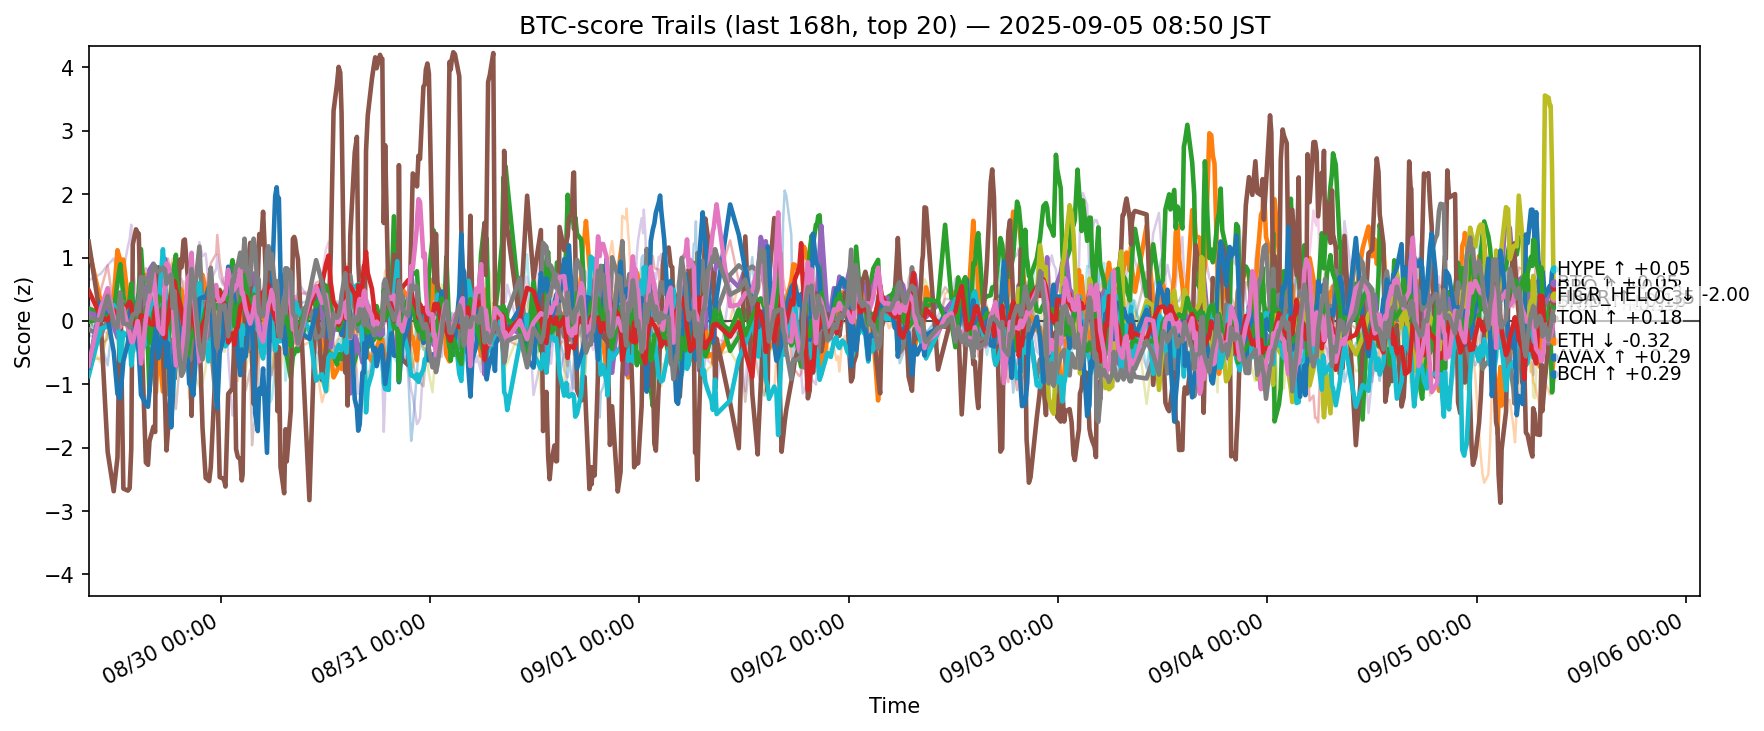

Data behind this chart, as committed beside it:
ts, side, symbol, score
2025-08-28 23:50:47.328110+00:00, btc, ADA, -0.2188
2025-08-28 23:50:47.328110+00:00, btc, AVAX, 1.145
2025-08-28 23:50:47.328110+00:00, btc, BCH, 0.1943
2025-08-28 23:50:47.328110+00:00, btc, BNB, -0.2393
2025-08-28 23:50:47.328110+00:00, btc, BTC, 0.1325
2025-08-28 23:50:47.328110+00:00, btc, CRO, 1.251
2025-08-28 23:50:47.328110+00:00, btc, DOGE, 0.3372
2025-08-28 23:50:47.328110+00:00, btc, DOT, -0.4545
2025-08-28 23:50:47.328110+00:00, btc, ETH, -0.1335
2025-08-28 23:50:47.328110+00:00, btc, HBAR, -0.8714
2025-08-28 23:50:47.328110+00:00, btc, HYPE, -0.7348
2025-08-28 23:50:47.328110+00:00, btc, LINK, -0.6188
2025-08-28 23:50:47.328110+00:00, btc, LTC, -0.01486
2025-08-28 23:50:47.328110+00:00, btc, SHIB, 0.4833
2025-08-28 23:50:47.328110+00:00, btc, SOL, 0.6389
2025-08-28 23:50:47.328110+00:00, btc, SUI, 0.09256
2025-08-28 23:50:47.328110+00:00, btc, TON, -0.7115
2025-08-28 23:50:47.328110+00:00, btc, TRX, 0.05783
2025-08-28 23:50:47.328110+00:00, btc, XLM, -0.3567
2025-08-28 23:50:47.328110+00:00, btc, XRP, -0.03054
2025-08-29 01:13:03.455803+00:00, btc, ADA, -0.3258
2025-08-29 01:13:03.455803+00:00, btc, AVAX, 0.3067
2025-08-29 01:13:03.455803+00:00, btc, BCH, 0.1259
2025-08-29 01:13:03.455803+00:00, btc, BNB, 0.4715
2025-08-29 01:13:03.455803+00:00, btc, BTC, 0.06339
2025-08-29 01:13:03.455803+00:00, btc, CRO, 0.02756
2025-08-29 01:13:03.455803+00:00, btc, DOGE, -0.1425
2025-08-29 01:13:03.455803+00:00, btc, DOT, 0.2633
2025-08-29 01:13:03.455803+00:00, btc, ETH, -0.2302
2025-08-29 01:13:03.455803+00:00, btc, HBAR, -0.121
2025-08-29 01:13:03.455803+00:00, btc, HYPE, 0.2865
2025-08-29 01:13:03.455803+00:00, btc, LINK, -0.5911
2025-08-29 01:13:03.455803+00:00, btc, LTC, 0.03198
2025-08-29 01:13:03.455803+00:00, btc, SHIB, 0.06848
2025-08-29 01:13:03.455803+00:00, btc, SOL, 0.7427
2025-08-29 01:13:03.455803+00:00, btc, SUI, -0.3773
2025-08-29 01:13:03.455803+00:00, btc, TON, 0.1904
2025-08-29 01:13:03.455803+00:00, btc, TRX, 0.006007
2025-08-29 01:13:03.455803+00:00, btc, XLM, -0.6564
2025-08-29 01:13:03.455803+00:00, btc, XRP, -0.1932
2025-08-29 02:01:30.779868+00:00, btc, ADA, -0.7015
2025-08-29 02:01:30.779868+00:00, btc, AVAX, 0.3754
2025-08-29 02:01:30.779868+00:00, btc, BCH, 0.01232
2025-08-29 02:01:30.779868+00:00, btc, BNB, 0.8757
2025-08-29 02:01:30.779868+00:00, btc, BTC, 0.2047
2025-08-29 02:01:30.779868+00:00, btc, CRO, -2.067
2025-08-29 02:01:30.779868+00:00, btc, DOGE, -0.2058
2025-08-29 02:01:30.779868+00:00, btc, DOT, 0.2353
2025-08-29 02:01:30.779868+00:00, btc, ETH, 0.03455
2025-08-29 02:01:30.779868+00:00, btc, HBAR, -0.08952
2025-08-29 02:01:30.779868+00:00, btc, HYPE, 0.04277
2025-08-29 02:01:30.779868+00:00, btc, LINK, -0.1582
2025-08-29 02:01:30.779868+00:00, btc, LTC, 0.07311
2025-08-29 02:01:30.779868+00:00, btc, SHIB, 0.00782
2025-08-29 02:01:30.779868+00:00, btc, SOL, 0.8782
2025-08-29 02:01:30.779868+00:00, btc, SUI, -0.2848
2025-08-29 02:01:30.779868+00:00, btc, TON, 0.5157
2025-08-29 02:01:30.779868+00:00, btc, TRX, 0.393
2025-08-29 02:01:30.779868+00:00, btc, XLM, -0.196
2025-08-29 02:01:30.779868+00:00, btc, XRP, 0.001199
... 12,500 more rows
